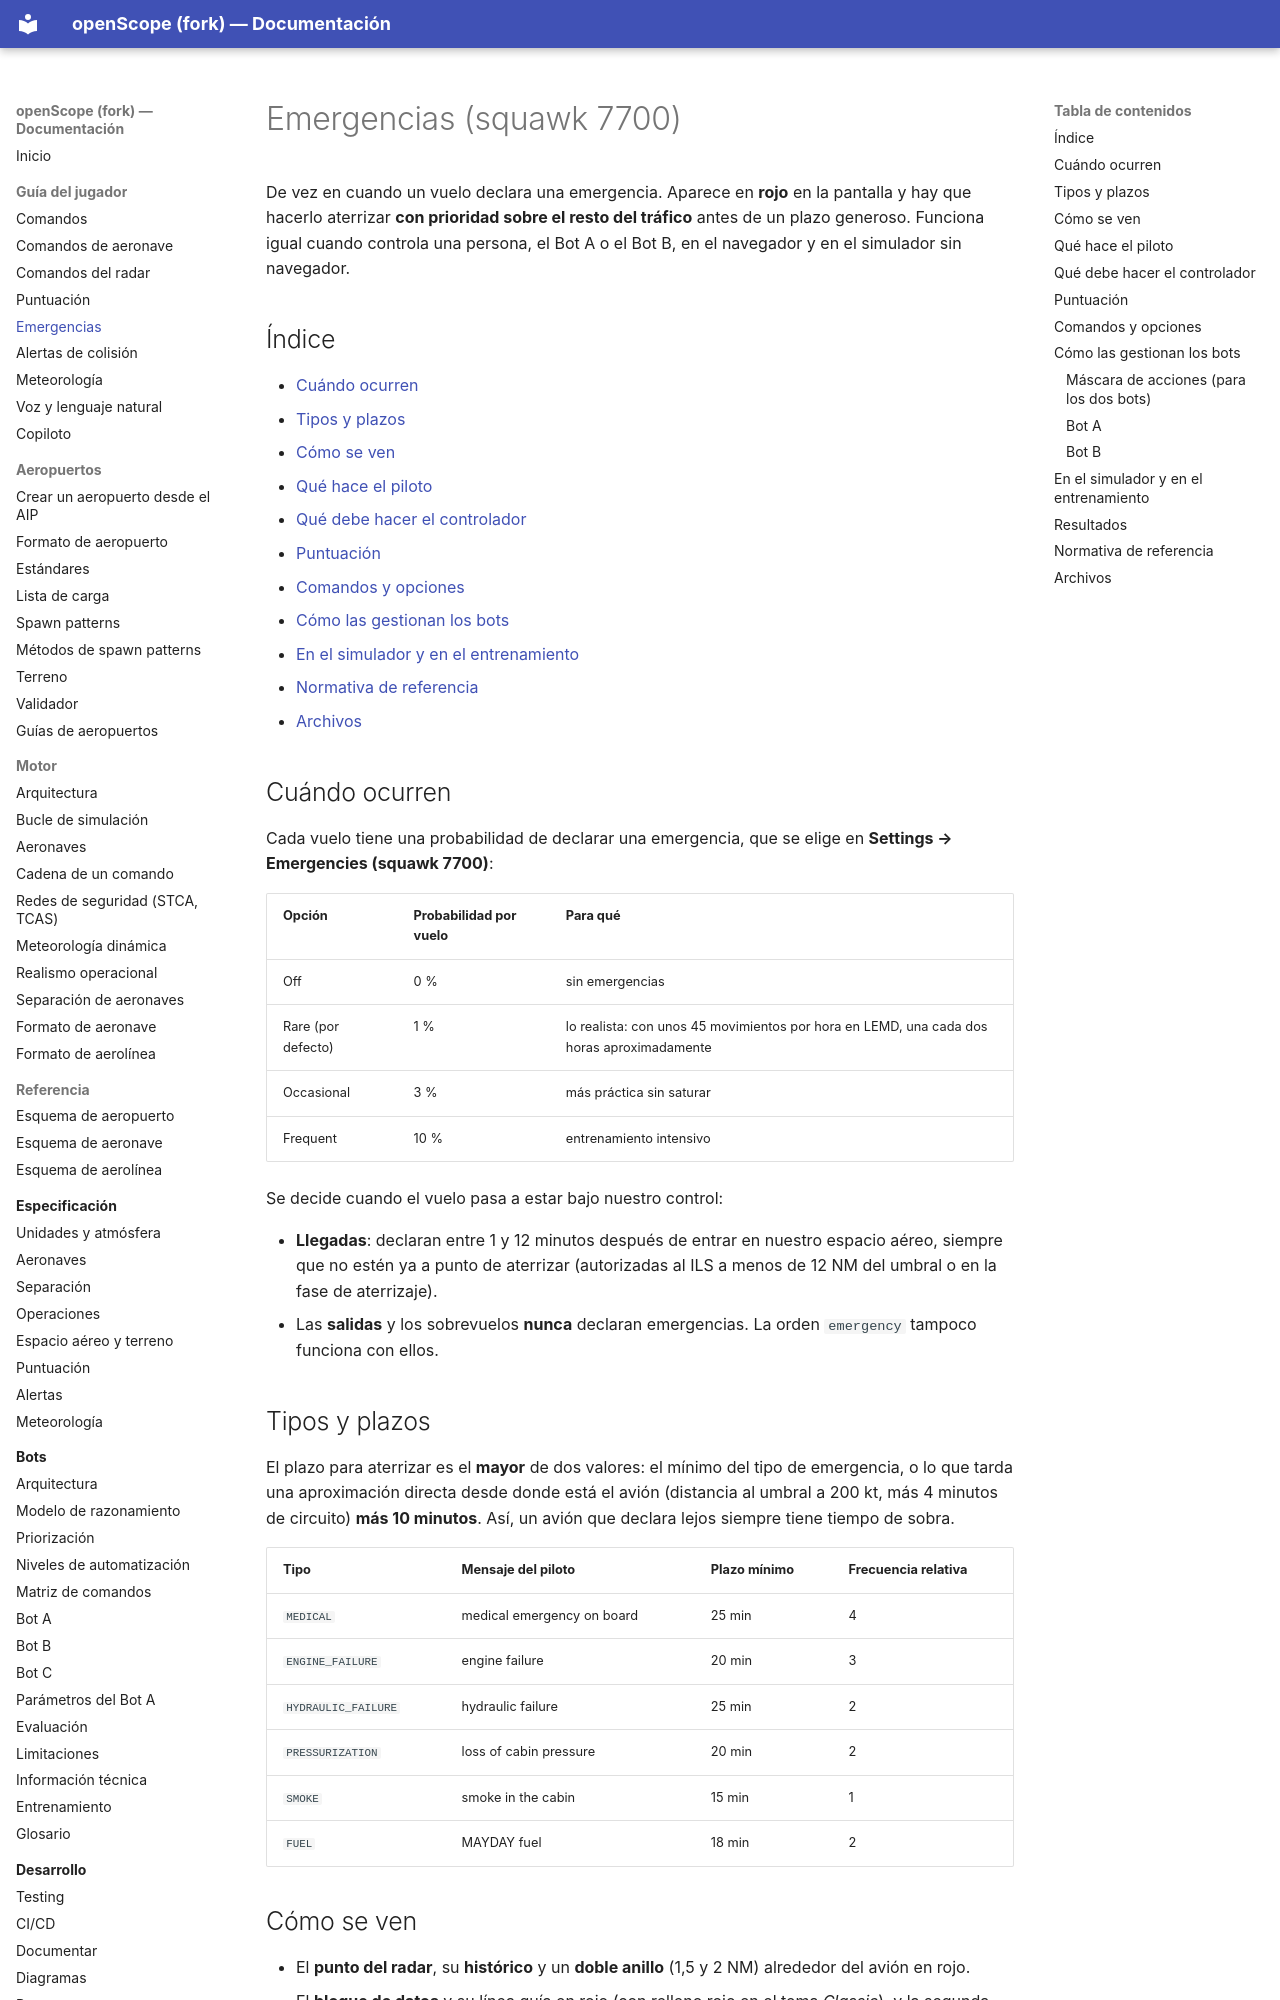

repository: jossseluuu/openScope · page: guia-jugador/emergencias/index.html · generator: mkdocs

# Emergencias (squawk 7700)

De vez en cuando un vuelo declara una emergencia. Aparece en **rojo** en la
pantalla y hay que hacerlo aterrizar **con prioridad sobre el resto del tráfico**
antes de un plazo generoso. Funciona igual cuando controla una persona, el
Bot A o el Bot B, en el navegador y en el simulador sin navegador.

## Índice

- [Cuándo ocurren](#cuándo-ocurren)
- [Tipos y plazos](#tipos-y-plazos)
- [Cómo se ven](#cómo-se-ven)
- [Qué hace el piloto](#qué-hace-el-piloto)
- [Qué debe hacer el controlador](#qué-debe-hacer-el-controlador)
- [Puntuación](#puntuación)
- [Comandos y opciones](#comandos-y-opciones)
- [Cómo las gestionan los bots](#cómo-las-gestionan-los-bots)
- [En el simulador y en el entrenamiento](#en-el-simulador-y-en-el-entrenamiento)
- [Normativa de referencia](#normativa-de-referencia)
- [Archivos](#archivos)

## Cuándo ocurren

Cada vuelo tiene una probabilidad de declarar una emergencia, que se elige en
**Settings → Emergencies (squawk 7700)**:

| Opción | Probabilidad por vuelo | Para qué |
|---|---|---|
| Off | 0 % | sin emergencias |
| Rare (por defecto) | 1 % | lo realista: con unos 45 movimientos por hora en LEMD, una cada dos horas aproximadamente |
| Occasional | 3 % | más práctica sin saturar |
| Frequent | 10 % | entrenamiento intensivo |

Se decide cuando el vuelo pasa a estar bajo nuestro control:

- **Llegadas**: declaran entre 1 y 12 minutos después de entrar en nuestro
  espacio aéreo, siempre que no estén ya a punto de aterrizar (autorizadas al
  ILS a menos de 12 NM del umbral o en la fase de aterrizaje).
- Las **salidas** y los sobrevuelos **nunca** declaran emergencias. La orden
  `emergency` tampoco funciona con ellos.

## Tipos y plazos

El plazo para aterrizar es el **mayor** de dos valores: el mínimo del tipo de
emergencia, o lo que tarda una aproximación directa desde donde está el avión
(distancia al umbral a 200 kt, más 4 minutos de circuito) **más 10 minutos**.
Así, un avión que declara lejos siempre tiene tiempo de sobra.

| Tipo | Mensaje del piloto | Plazo mínimo | Frecuencia relativa |
|---|---|---|---|
| `MEDICAL` | medical emergency on board | 25 min | 4 |
| `ENGINE_FAILURE` | engine failure | 20 min | 3 |
| `HYDRAULIC_FAILURE` | hydraulic failure | 25 min | 2 |
| `PRESSURIZATION` | loss of cabin pressure | 20 min | 2 |
| `SMOKE` | smoke in the cabin | 15 min | 1 |
| `FUEL` | MAYDAY fuel | 18 min | 2 |

## Cómo se ven

- El **punto del radar**, su **histórico** y un **doble anillo** (1,5 y 2 NM)
  alrededor del avión en rojo.
- El **bloque de datos** y su línea guía en rojo (con relleno rojo en el tema
  *Classic*), y la segunda línea termina en `EM`: `120 25 EM`.
- La **ficha de progreso** (strip) con fondo rojo.
- En el registro de radio, en rojo:
  `Madrid Approach, IBE3141 MAYDAY MAYDAY MAYDAY, engine failure, squawking 7700, request priority landing`
  y `IBE3141 is in EMERGENCY: land it within 20 min`.
